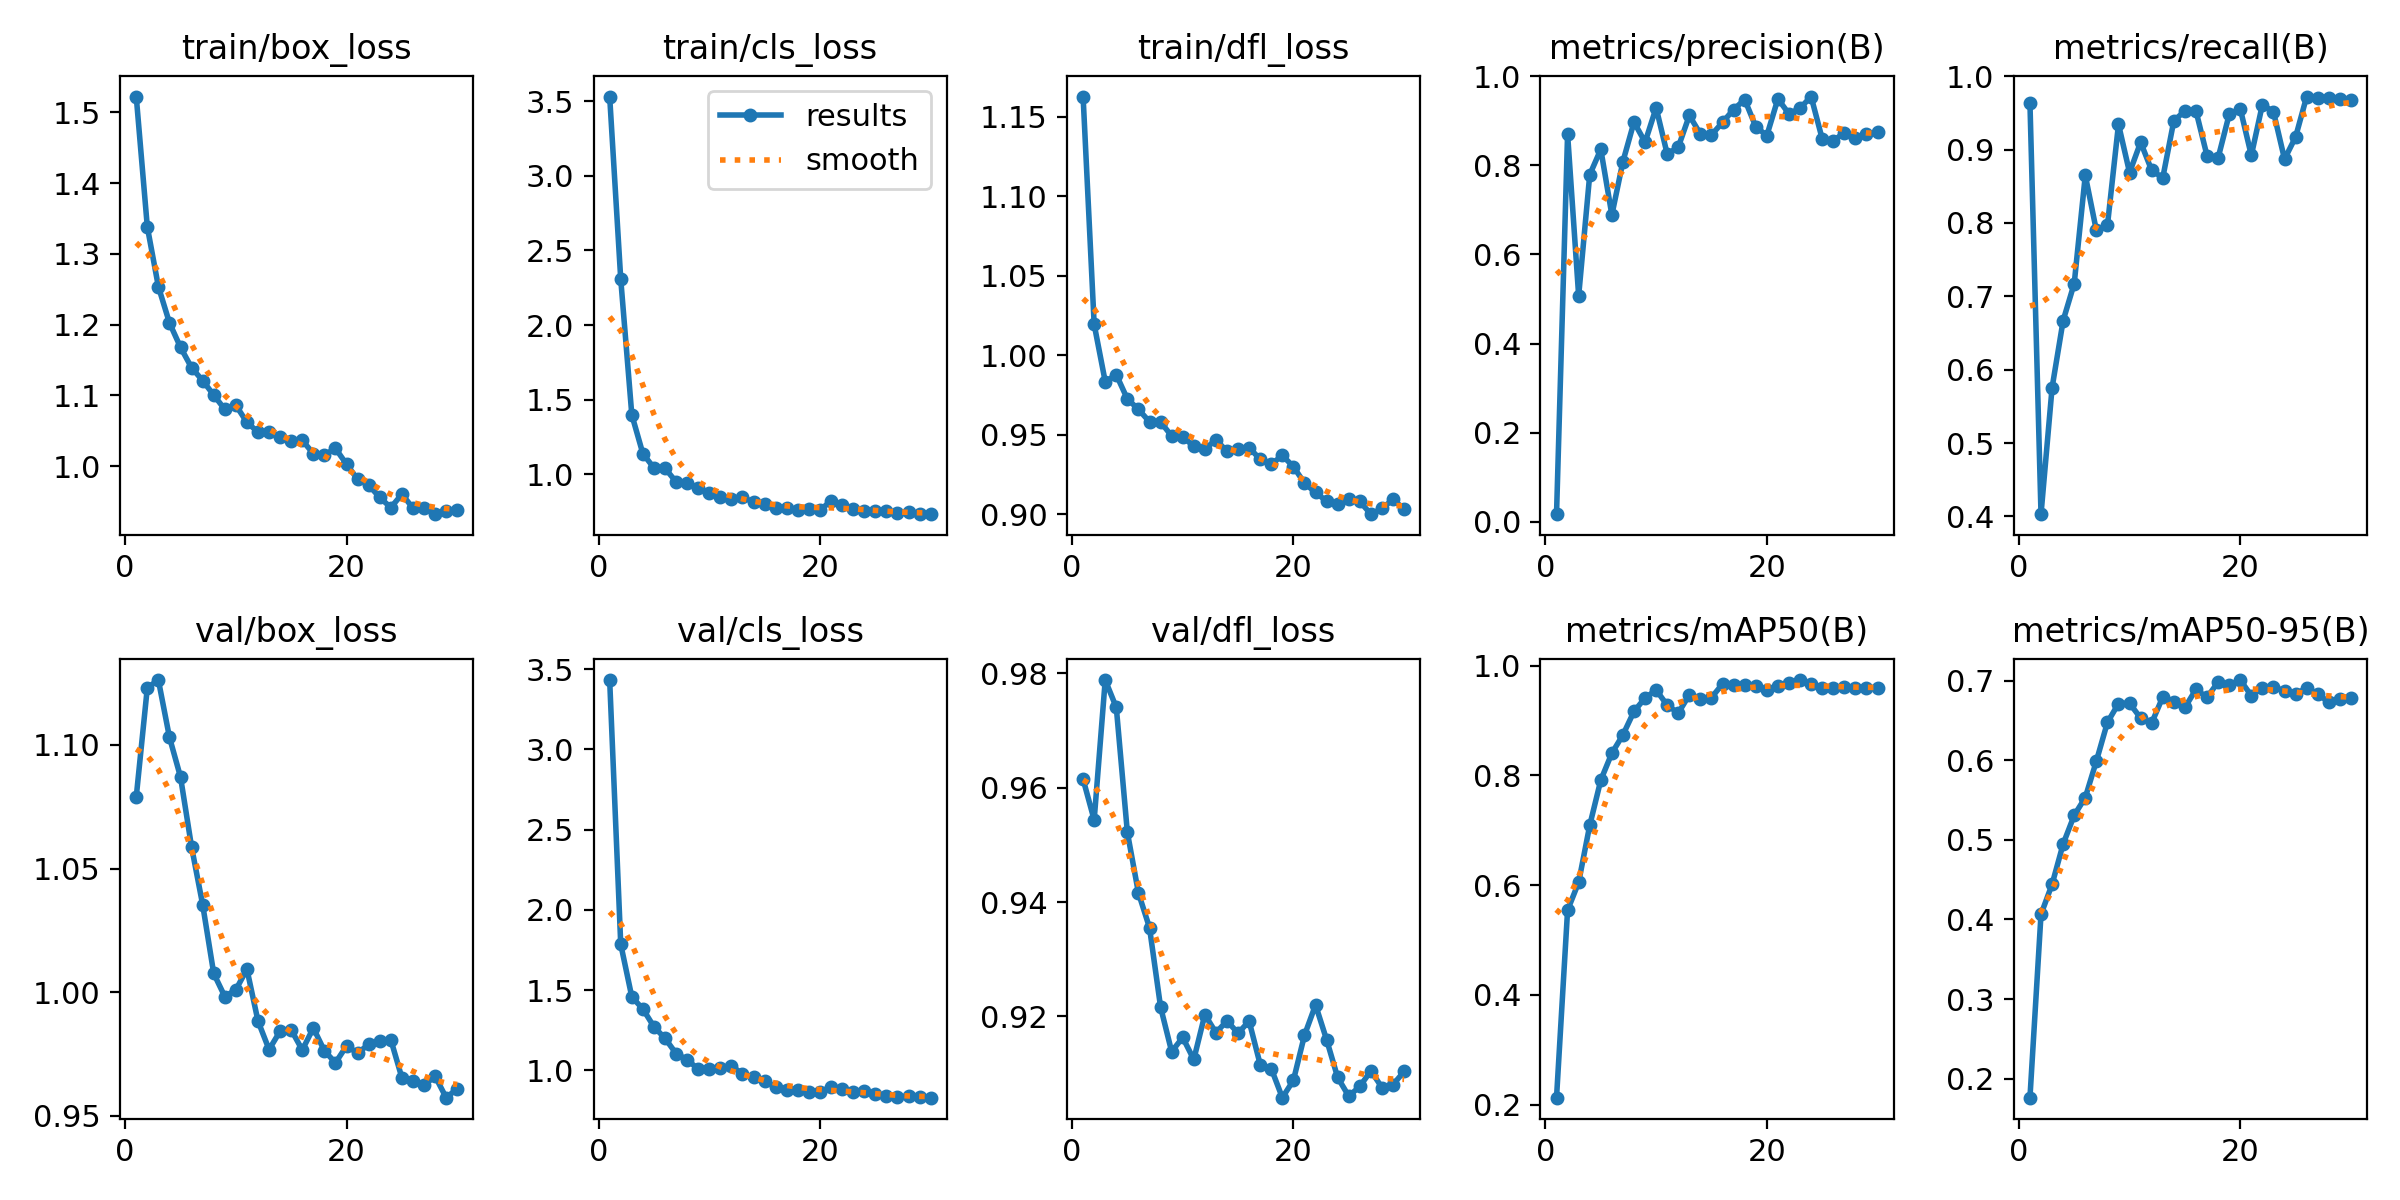

Data behind this chart, as committed beside it:
epoch, time, train/box_loss, train/cls_loss, train/dfl_loss, metrics/precision(B), metrics/recall(B), metrics/mAP50(B), metrics/mAP50-95(B), val/box_loss, val/cls_loss, val/dfl_loss, lr/pg0, lr/pg1, lr/pg2, lr/pg3, lr/pg4, lr/pg5, lr/pg6, lr/pg7
1, 747.5, 1.522, 3.531, 1.163, 0.01694, 0.9636, 0.2128, 0.1762, 1.079, 3.432, 0.9615, 0.001409, 0.0004697, 0.001409, 0.0004697, 0.001409, 0.0004697, 0.001409, 0.0004697
2, 1159, 1.338, 2.308, 1.02, 0.8705, 0.4031, 0.5544, 0.4065, 1.123, 1.786, 0.9544, 0.002744, 0.0009148, 0.002744, 0.0009148, 0.002744, 0.0009148, 0.002744, 0.0009148
3, 1477, 1.254, 1.399, 0.9836, 0.5071, 0.5754, 0.6052, 0.4442, 1.126, 1.458, 0.9788, 0.003986, 0.001329, 0.003986, 0.001329, 0.003986, 0.001329, 0.003986, 0.001329
4, 1783, 1.203, 1.139, 0.9879, 0.7789, 0.667, 0.7089, 0.4948, 1.103, 1.383, 0.974, 0.003863, 0.001288, 0.003863, 0.001288, 0.003863, 0.001288, 0.003863, 0.001288
5, 2088, 1.168, 1.044, 0.9726, 0.836, 0.7175, 0.7914, 0.5309, 1.087, 1.272, 0.9522, 0.003721, 0.00124, 0.003721, 0.00124, 0.003721, 0.00124, 0.003721, 0.00124
6, 2392, 1.139, 1.042, 0.9661, 0.6888, 0.8649, 0.8405, 0.5532, 1.059, 1.2, 0.9416, 0.00358, 0.001193, 0.00358, 0.001193, 0.00358, 0.001193, 0.00358, 0.001193
7, 2695, 1.121, 0.9504, 0.9583, 0.8087, 0.7897, 0.8738, 0.5989, 1.035, 1.105, 0.9355, 0.003438, 0.001146, 0.003438, 0.001146, 0.003438, 0.001146, 0.003438, 0.001146
8, 2998, 1.101, 0.9444, 0.9581, 0.8972, 0.7966, 0.9166, 0.6476, 1.008, 1.066, 0.9216, 0.003297, 0.001099, 0.003297, 0.001099, 0.003297, 0.001099, 0.003297, 0.001099
9, 3303, 1.08, 0.9101, 0.9494, 0.852, 0.9345, 0.9409, 0.6712, 0.9983, 1.008, 0.9138, 0.003155, 0.001052, 0.003155, 0.001052, 0.003155, 0.001052, 0.003155, 0.001052
10, 3610, 1.086, 0.874, 0.9489, 0.9293, 0.8687, 0.9556, 0.6716, 1.001, 1.01, 0.9163, 0.003014, 0.001005, 0.003014, 0.001005, 0.003014, 0.001005, 0.003014, 0.001005
11, 3918, 1.062, 0.8491, 0.9428, 0.8254, 0.91, 0.9279, 0.653, 1.009, 1.016, 0.9124, 0.002872, 0.0009574, 0.002872, 0.0009574, 0.002872, 0.0009574, 0.002872, 0.0009574
12, 4223, 1.048, 0.8339, 0.9411, 0.8411, 0.8717, 0.9135, 0.6469, 0.9884, 1.027, 0.9203, 0.002731, 0.0009103, 0.002731, 0.0009103, 0.002731, 0.0009103, 0.002731, 0.0009103
13, 4527, 1.049, 0.8464, 0.9471, 0.912, 0.8616, 0.9469, 0.6794, 0.9768, 0.9789, 0.9171, 0.002589, 0.0008631, 0.002589, 0.0008631, 0.002589, 0.0008631, 0.002589, 0.0008631
14, 4831, 1.041, 0.8151, 0.9396, 0.8704, 0.9394, 0.9383, 0.6737, 0.9843, 0.9573, 0.9192, 0.002448, 0.000816, 0.002448, 0.000816, 0.002448, 0.000816, 0.002448, 0.000816
15, 5134, 1.036, 0.8006, 0.941, 0.8683, 0.9526, 0.9419, 0.6663, 0.9848, 0.9326, 0.9171, 0.002306, 0.0007688, 0.002306, 0.0007688, 0.002306, 0.0007688, 0.002306, 0.0007688
16, 5438, 1.037, 0.7778, 0.942, 0.8967, 0.9526, 0.9666, 0.689, 0.9767, 0.8955, 0.9192, 0.002165, 0.0007216, 0.002165, 0.0007216, 0.002165, 0.0007216, 0.002165, 0.0007216
17, 5742, 1.018, 0.7747, 0.9347, 0.9254, 0.8915, 0.9655, 0.679, 0.9856, 0.8798, 0.9116, 0.002023, 0.0006745, 0.002023, 0.0006745, 0.002023, 0.0006745, 0.002023, 0.0006745
18, 6046, 1.016, 0.7591, 0.9316, 0.9478, 0.8887, 0.9655, 0.6983, 0.9763, 0.8786, 0.9109, 0.001882, 0.0006273, 0.001882, 0.0006273, 0.001882, 0.0006273, 0.001882, 0.0006273
19, 6349, 1.025, 0.7678, 0.9371, 0.8871, 0.9479, 0.9623, 0.6946, 0.9715, 0.8649, 0.9058, 0.001741, 0.0005802, 0.001741, 0.0005802, 0.001741, 0.0005802, 0.001741, 0.0005802
20, 6652, 1.003, 0.7606, 0.9301, 0.8669, 0.9557, 0.956, 0.7007, 0.9783, 0.867, 0.9088, 0.001599, 0.000533, 0.001599, 0.000533, 0.001599, 0.000533, 0.001599, 0.000533
21, 6955, 0.9815, 0.8231, 0.9197, 0.9494, 0.8921, 0.9628, 0.6812, 0.9754, 0.8968, 0.9167, 0.001458, 0.0004859, 0.001458, 0.0004859, 0.001458, 0.0004859, 0.001458, 0.0004859
22, 7257, 0.9733, 0.795, 0.9139, 0.9156, 0.9614, 0.9687, 0.6913, 0.9789, 0.8856, 0.922, 0.001316, 0.0004387, 0.001316, 0.0004387, 0.001316, 0.0004387, 0.001316, 0.0004387
23, 7558, 0.9558, 0.7672, 0.9083, 0.9284, 0.9515, 0.9737, 0.6926, 0.9802, 0.866, 0.9159, 0.001175, 0.0003915, 0.001175, 0.0003915, 0.001175, 0.0003915, 0.001175, 0.0003915
24, 7859, 0.9416, 0.7532, 0.9063, 0.9546, 0.887, 0.9657, 0.6867, 0.9808, 0.8709, 0.9093, 0.001033, 0.0003444, 0.001033, 0.0003444, 0.001033, 0.0003444, 0.001033, 0.0003444
25, 8159, 0.9605, 0.7519, 0.9096, 0.8598, 0.9172, 0.9598, 0.6837, 0.9654, 0.8522, 0.906, 0.0008917, 0.0002972, 0.0008917, 0.0002972, 0.0008917, 0.0002972, 0.0008917, 0.0002972
26, 8459, 0.9409, 0.7554, 0.9082, 0.8547, 0.9723, 0.9596, 0.6904, 0.9643, 0.8404, 0.9077, 0.0007502, 0.0002501, 0.0007502, 0.0002501, 0.0007502, 0.0002501, 0.0007502, 0.0002501
27, 8759, 0.9416, 0.7426, 0.9002, 0.8738, 0.9705, 0.9604, 0.6831, 0.9624, 0.8333, 0.9105, 0.0006088, 0.0002029, 0.0006088, 0.0002029, 0.0006088, 0.0002029, 0.0006088, 0.0002029
28, 9059, 0.9323, 0.7468, 0.9038, 0.8605, 0.9705, 0.9596, 0.6731, 0.966, 0.8384, 0.9075, 0.0004673, 0.0001558, 0.0004673, 0.0001558, 0.0004673, 0.0001558, 0.0004673, 0.0001558
29, 9357, 0.9371, 0.7344, 0.9095, 0.8714, 0.9688, 0.9597, 0.6768, 0.9574, 0.8331, 0.9081, 0.0003258, 0.0001086, 0.0003258, 0.0001086, 0.0003258, 0.0001086, 0.0003258, 0.0001086
30, 9656, 0.9383, 0.7338, 0.9035, 0.8742, 0.9679, 0.9598, 0.6777, 0.961, 0.8302, 0.9103, 0.0001843, 6.1447e-05, 0.0001843, 6.1447e-05, 0.0001843, 6.1447e-05, 0.0001843, 6.1447e-05
